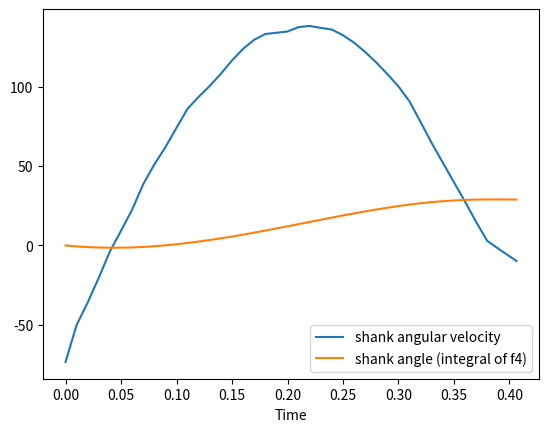
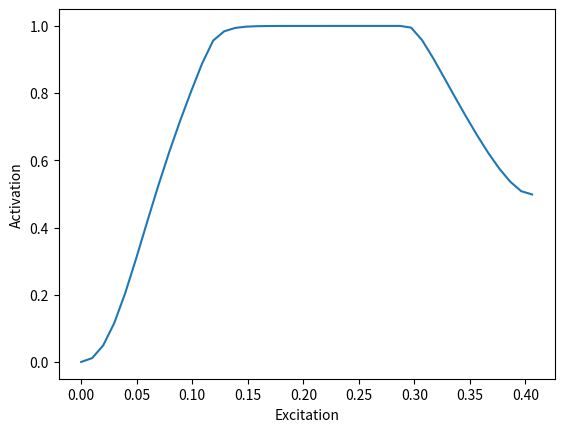
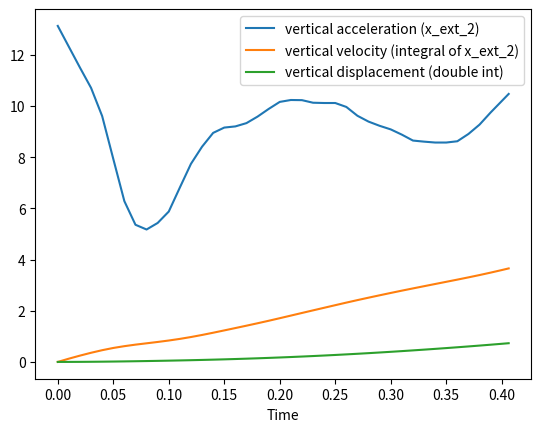
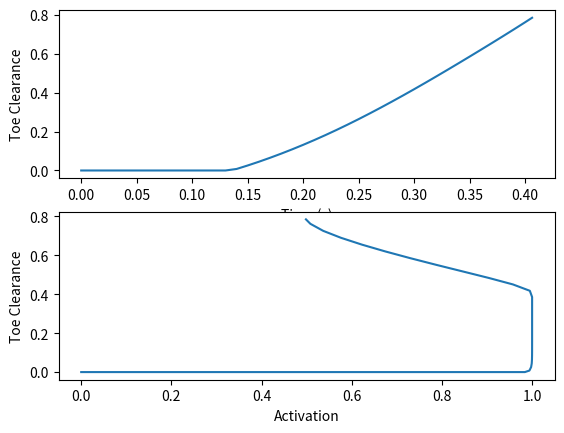
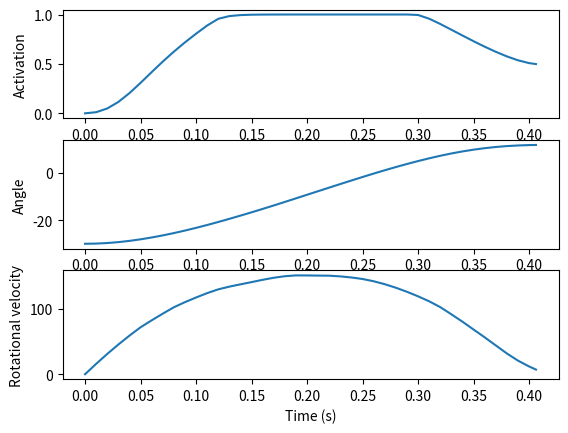

The script that saved these images, in order:
import collections
import numpy as np
import matplotlib.pyplot as plt
from scipy.optimize import fsolve
from scipy.integrate import solve_ivp,quad
from scipy.interpolate import interp1d
from scipy import signal
#from FESsignal import trapezoid_wave

class AnkleModel:
    """
    TA muscle model adapted from Benoussaad et al. (2013)
    """
    def __init__(self):
        self.Tact = 0.01 #s (Activation constant time)
        self.Tdeact = 0.04 #s (Relaxation constant time)
        self.J = 0.0197 # kg.m^2 (Inertia of the foot around ankle)
        self.d = 0.037 # m (moment arm of TA wrt ankle)
        self.tendon_length = .223 #m   Model assumes constant tendon length
        self.resting_length_muscle_tendon = .321 #m
        self.av = 1.33
        self.fv1 = 0.18
        self.fv2 = 0.023
        self.vmax = -0.9 #m/s
        self.Fmax = 600 #N
        self.W = 0.56 #shape parameter of f_fl
        self.a = [2.1, -0.08, -7.97, 0.19, -1.79]
        #optimal_length_CE is the "optimal length of the fiber at which the maximal force can be generated"
        self.optimal_length_CE = .075 #m - source: https://www.ncbi.nlm.nih.gov/pmc/articles/PMC3130447/
        self.m = 1.0275 #kg (mass of foot)
        self.COM = .1145 #m (center of mass location with respect to the ankle)

    def F_m(self, x, x_ext):
        """
        :param x: state vector
        :param x_ext: external states
        :return: TA muscular force induced by electrical stimulation (Fm)
        """
        return x[0]*self.Fmax*self.f_fl(x, x_ext)*self.f_fv(x, x_ext)

    def f_fl(self, x, x_ext):
        """
       :param x: state vector
       :param x_ext: external states
       :return: force (f_fl) due to TA muscle length
       """
        return np.exp(-pow((self.CE_length(x, x_ext)-self.optimal_length_CE)/(self.W*self.optimal_length_CE), 2))

        
    def f_fv(self, x, x_ext):
        """
       :param x: state vector
       :param x_ext: external states
       :return: force (f_fv) due to muscle contraction speed
       """
        v_ce = self.d*(x_ext[3]-x[2]) # muscle contraction speed
        if v_ce < 0:
            return (1-(v_ce/self.vmax))/(1+(v_ce/(self.vmax*self.fv1)))
        else:
            return (1+self.av*(v_ce/self.fv2))/(1+(v_ce/self.fv2))
        
    def CE_length(self, x, x_ext):
        """
        :param x: state vector
        :param x_ext: external states
        :return: length of contractile element
        """
        #model assumes constant tendon length
        lmt = self.resting_length_muscle_tendon + self.d*(x_ext[2]-x[1])
        return lmt - self.tendon_length

    def T_grav(self, x):
        """
        :param x: state vector
        :return: torque of the foot around the ankle due to gravity
        """
        g = -9.81 #gravity acceleration
        return self.m*self.COM*np.cos(np.deg2rad(x[1]))*g

    def T_acc(self, x, x_ext):
        """
        :param x: state vector
        :param x_ext: external states
        :return: torque due to movement of the ankle
        """
        return self.m*self.COM*(x_ext[0]*np.sin(np.deg2rad(x[1]))-x_ext[1]*np.cos(np.deg2rad(x[1])))

    def T_ela(self, x):
        """
        :param x: state vector
        :return: passive elastic torque of the foot around the ankle due to passive muscles and tissues
        """
        return np.exp(self.a[0]+self.a[1]*x[1])-np.exp(self.a[2]+self.a[3]*x[1])+self.a[4]

    def get_derivative(self, t, x, x_ext_1,x_ext_2,x_ext_3,x_ext_4, u):
        """
        :param t: time
        :param u: normalized muscle excitation (0 <= E <=1 )
        :param x: state variables [normalized activation level of TA muscle; foot-ankle angle; rotational velocity of foot]
        :param x_ext: external states
        :return: time derivatives of state variables
        """
        u_val = u(t)
        x_ext = [x_ext_1(t),x_ext_2(t),x_ext_3(t),x_ext_4(t)]
        #
        # if x[0]>1:
        #     x[0] =1
        B = 0.82 #viscosity parameter
        x1_dot = (u_val-x[0])*(u_val/self.Tact-(1-u_val)/self.Tdeact)
        x2_dot = x[2]
        x3_dot = (1/self.J)*(self.F_m(x,x_ext)*self.d + self.T_grav(x) + self.T_acc(x, x_ext) + self.T_ela(x) + B*(x_ext[3]-x[2]))
        return [x1_dot, x2_dot, x3_dot]

def set_x_ext():
    """
   :param x_ext: external states (linear horizontal acc, linear vertical acc, absolute orientation of shank, absolute rotational velocity)
   :return: x_ext: external states returned
   """
    x_ext_1 = np.array([
        [55.966414637202874, -0.12765779690045553],
        [56.738376707464795, -0.1831112410710558],
        [57.209574334767524, -0.19098542127908447],
        [57.82363507247587, -0.24645975186933455],
        [58.44772129161619, -0.2701867245916705],
        [59.54551150841722, -0.2938510380550565],
        [60.635782614144276, -0.34132586991937863],
        [61.898993274572874, -0.34115877856217924],
        [62.69100630769873, -0.33311750699695075],
        [63.335143489702986, -0.2933497639834579],
        [64.60837963156355, -0.2614353147583439],
        [64.93170140774467, -0.23758302351810867],
        [65.73373992230252, -0.19779439408496602],
        [66.37537073394877, -0.16596349053845172],
        [67.01950791595304, -0.12619574752495932],
        [67.6661514683153, -0.07849116504448839],
        [68.6260913154267, -0.03868164919169592],
        [69.58352479218013, -0.006808972805881108],
        [70.38806967709596, 0.04091649609423964],
        [70.87681189690463, 0.08860019215506076],
        [71.36054137599733, 0.12041020928192481],
        [72.0021721876436, 0.1522411128284391],
        [72.80421070220142, 0.19202974226158176],
        [73.76916329002881, 0.24771293704833086],
        [74.25289276912152, 0.27952295417519535],
        [75.21032624587494, 0.3113956305610093],
        [75.8469443168052, 0.32735285517356605],
        [76.80187142320062, 0.35128869209240143],
        [77.4384894941309, 0.3672459167049582],
        [78.23802163833075, 0.39909770667112276],
        [79.19545511508416, 0.43097038305693647],
        [80.1503822214796, 0.45490621997577185],
        [81.10530932787502, 0.478842056894607],
        [81.74694013952127, 0.5106729604411213],
        [82.86227494882826, 0.5425665232465855],
        [84.45632649651195, 0.5903964242449564],
        [85.41125360290738, 0.6143322611637916],
        [86.53160115293035, 0.6620995029032126],
        [87.48903462968377, 0.6939721792890265],
        [88.29357951459959, 0.7416976481891477],
        [89.09060528844145, 0.7656125986883331],
        [89.72972972972973, 0.7895066627678686],
        [90.69217594719913, 0.8372530180876396],
        [91.80751075650612, 0.8691465808931036],
        [92.9228455658131, 0.9010401436985673],
        [93.88027904256651, 0.9329128200843815],
        [94.99060111115752, 0.9489327039558884],
        [96.41171310413968, 0.9491206817327378],
        [97.5145160616567, 0.9413300472033088],
        [98.61230627845774, 0.9176657337399226],
        [99.39429383015163, 0.8939596474372367],
        [100.16876227077154, 0.8464430427336149]
    ])
    x = 0.40625 * ((x_ext_1[:, 0] - 55.966414637202874) / (100 - 55.966414637202874))
    y = 9.81*x_ext_1[:, 1]
    f1 = interp1d(x, y, fill_value="extrapolate")

    x_ext_2_new = np.array([
        [7.893473645030628, -1.5458536265137672],
        [7.8966528421431255, -1.2806950588330763],
        [7.896449914667859, -1.0838554078252156],
        [7.899629111780357, -0.8186968401445238],
        [7.907982959512134, -0.5494797229585147],
        [7.912887040164392, -0.2829683054427172],
        [7.9192454343893885, 0.24734882991866702],
        [7.925942041073162, 0.4495998802669501],
        [7.938016225851479, 0.4590698291126891],
        [7.9466406435502766, 0.4658340782882169],
        [7.958850113312105, 0.34407759312871544],
        [7.974644635136961, 0.09380037363418459],
        [7.981882381754777, -0.22885431203849427],
        [7.987665814799852, -0.8153147155567595],
        [7.989728910798389, -1.142027950734755],
        [7.993516890336684, -1.467388336077644],
        [7.999232680890005, -1.98823552259329],
        [8.003155945411812, -2.4448223419414195],
        [8.010528977013138, -2.8987034616193394],
        [8.014519884026699, -3.420903497970089],
        [8.018443148548505, -3.8774903173182205],
        [8.019119573466057, -4.533622487344422],
        [8.023042837987864, -4.990209306692553],
        [8.030483512080945, -5.509703643373091],
        [8.036469872601288, -6.293003697899216],
        [8.038735896075089, -6.816556584085074],
        [8.04803673869144, -7.465924504935748],
        [8.05189236072149, -7.856898107281259],
        [8.054158384195292, -8.380450993467113],
        [8.05662733514436, -9.10084353066083],
        [8.062140198222416, -9.424851066168616],
        [8.071102828379988, -9.74615290200619],
        [8.086626780237825, -9.733977253490238],
        [8.093188101938088, -9.400499769136715],
        [8.101271379702844, -8.868829783940226],
        [8.100933167244067, -8.540763698927124],
        [8.103909436881299, -8.078765480238571],
        [8.108813517533557, -7.812254062722774],
        [8.120481847361344, -7.409104811861313],
        [8.128700410109609, -7.008661260670065],
        [8.137054257841385, -6.7394441434840555],
        [8.149128442619702, -6.7299741946383165],
        [8.156298546745763, -6.987015663308375],
        [8.161676124840307, -7.17979676481092],
        [8.16691841795134, -7.241351432308223],
        [8.172363638537641, -7.499745750813386],
        [8.187955232887234, -7.553183319300057],
        [8.194854767046271, -7.5477719199596365],
        [8.205204068284829, -7.539654820949002],
        [8.210378718904108, -7.535596271443685],
        [8.213828485983626, -7.532890571773475],
        [8.220457450175644, -7.26502630442257],
        [8.223839574763408, -7.19670738774974],
        [8.240817840193984, -6.920726021388202],
        [8.244267607273501, -6.918020321717991],
        [8.25316259493932, -7.1737089405529435],
        [8.26723223322442, -7.425339009882579],
        [8.277852104429998, -7.679674778882429],
        [8.283297325016298, -7.938069097387592],
        [8.286950019571083, -8.132203048725241],
        [8.295777364745147, -8.322278450557574],
        [8.299362416808176, -8.450799184892604],
        [8.313229127618008, -8.505589603214379],
        [8.318606705712554, -8.698370704716924],
        [8.323848998823587, -8.759925372214227],
        [8.329226576918131, -8.95270647371677],
        [8.336396681044192, -9.20974794238683],
        [8.343837355137271, -9.729242279067368],
        [8.351075101755088, -10.051896964740047],
        [8.354998366276893, -10.508483784088178],
        [8.359124558273965, -11.161910254444168],
        [8.361255296764256, -11.554236706624785]
    ])
    x=x_ext_2_new[:,0] - 7.893473645030628
    y = -x_ext_2_new[:,1]
    f2_new = interp1d(x, y, fill_value="extrapolate")

    x_ext_2 = np.array([
        [56.18810685474131, -1.3385826771653542],
        [56.71996521907154, -1.2834645669291336],
        [56.73155886189072, -1.3149606299212597],
        [57.43877107386116, -1.2362204724409447],
        [57.97932467030577, -1.2047244094488188],
        [58.51408144534079, -1.1574803149606296],
        [59.05463504178542, -1.1259842519685037],
        [59.411139558475426, -1.0944881889763776],
        [59.58069658470605, -1.0551181102362202],
        [60.12125018115066, -1.0236220472440942],
        [60.454567412202294, -0.9291338582677162],
        [60.47485628713588, -0.9842519685039368],
        [61.16467803487754, -0.8582677165354327],
        [61.51828414086275, -0.8188976377952752],
        [61.86609342543838, -0.7637795275590548],
        [62.029853630259396, -0.7086614173228343],
        [62.386358146949405, -0.6771653543307082],
        [62.91241968987005, -0.6062992125984248],
        [62.92691174339403, -0.6456692913385823],
        [63.62832713395487, -0.5511811023622043],
        [64.17177914110428, -0.5275590551181097],
        [65.27607361963189, -0.5275590551181097],
        [65.6499686005507, -0.5433070866141727],
        [66.77165354330708, -0.5905511811023617],
        [67.14554852422587, -0.6062992125984248],
        [67.34119124679967, -0.6377952755905508],
        [67.91072895029224, -0.6850393700787397],
        [68.47736824308002, -0.7244094488188972],
        [68.67301096565383, -0.7559055118110233],
        [69.42949615960582, -0.8110236220472438],
        [69.9932370416888, -0.8425196850393698],
        [70.55987633447658, -0.8818897637795272],
        [70.55987633447658, -0.8818897637795272],
        [71.49461378677357, -0.9212598425196847],
        [72.60470508671077, -0.9370078740157477],
        [73.34090140572918, -0.9370078740157477],
        [74.63504178542098, -0.9527559055118107],
        [75.56398241630836, -0.9763779527559051],
        [76.49292304719577, -0.9999999999999998],
        [77.24071300903337, -1.0314960629921257],
        [78.16385681851118, -1.0393700787401572],
        [79.45509878749817, -1.0472440944881887],
        [81.10574368388, -1.0314960629921257],
        [82.7621854016714, -1.0314960629921257],
        [83.4983817206898, -1.0314960629921257],
        [84.22878121829862, -1.0157480314960627],
        [85.13743297425243, -0.9842519685039368],
        [85.86783247186125, -0.9685039370078736],
        [86.96343171827446, -0.9448818897637792],
        [87.88077870634268, -0.9370078740157477],
        [89.34447611226508, -0.9133858267716533],
        [90.43717694797351, -0.8818897637795272],
        [91.1733732669919, -0.8818897637795272],
        [92.27476933481474, -0.8740157480314957],
        [93.56311289309694, -0.8740157480314957],
        [94.85145645137915, -0.8740157480314957],
        [95.59634800251195, -0.8976377952755903],
        [96.70933771315394, -0.9212598425196847],
        [97.46002608569633, -0.9606299212598421],
        [98.20781604753394, -0.9921259842519683],
        [98.76865851891212, -1.0157480314960627]
    ])
    x = 0.40625 * ((x_ext_2[:, 0]-56.18810685474131) / (100-56.18810685474131))
    y = -9.81*x_ext_2[:, 1]
    f2 = interp1d(x, y, fill_value="extrapolate")

    x_ext_1_new = np.array([
        [7.92172337678564, -13.492149431510597],
        [7.92159843405106, -12.879930032068671],
        [7.9296364166423725, -12.266044729499015],
        [7.929553121485986, -11.857898463204393],
        [7.933530465203448, -11.346882678772253],
        [7.933384698679772, -10.632626712756682],
        [7.937382866186331, -10.22364749489821],
        [7.939298654783224, -9.61101161967435],
        [7.945337553621258, -9.20161592603393],
        [7.945275082253967, -8.895506226312982],
        [7.947232518429054, -8.486943484236434],
        [7.9491274832368495, -7.772271042438916],
        [7.949044188080463, -7.364124776144294],
        [7.95300070800883, -6.75107242513851],
        [7.952875765274249, -6.138853025696591],
        [7.958935487901378, -5.831493898629837],
        [7.960872100287368, -5.320894589979623],
        [7.960788805130981, -4.912748323685015],
        [7.968930906667778, -4.809045853983626],
        [7.972929074174337, -4.400066636125146],
        [7.976968889259089, -4.19516055141397],
        [7.9850276956394985, -3.683311815417966],
        [7.989088334513348, -3.580442297280449],
        [7.9952105285077675, -3.5791928699346514],
        [8.00337345383366, -3.5775269668069214],
        [8.00337345383366, -3.5775269668069214],
        [8.015617841822499, -3.5750281121153193],
        [8.017616925575778, -3.3705385031860757],
        [8.021635916871434, -3.0635958519012547],
        [8.025675731956186, -2.8586897671900715],
        [8.033755362125692, -2.4488775977677335],
        [8.03975261338553, -1.8354087709800098],
        [8.043729957102995, -1.3243929865478634],
        [8.045708217067178, -1.017866811044975],
        [8.051705468327016, -0.40439798425725826],
        [8.057827662321436, -0.4031485569114608],
        [8.063949856315855, -0.4018991295656562],
        [8.072112781641748, -0.40023322643792625],
        [8.07215442921994, -0.6043063595852232],
        [8.082483028611886, -1.214443380117487],
        [8.08258714755737, -1.7246262129857541],
        [8.088771812919079, -2.0294864853609127],
        [8.099121236100121, -2.7416600724668285],
        [8.099121236100121, -2.7416600724668285],
        [8.107388280371497, -3.2501770022073586],
        [8.113572945733207, -3.5550372745825243],
        [8.113572945733207, -3.5550372745825243],
        [8.121694223480905, -3.349298238307476],
        [8.127795593686228, -3.2460122443880266],
        [8.131814584981884, -2.9390695931032056],
        [8.135875223855733, -2.8362000749656815],
        [8.135812752488443, -2.5300903752447184],
        [8.139873391362293, -2.4272208571072014],
        [8.139790096205907, -2.019074590812579],
        [8.143788263712466, -1.610095372954106],
        [8.147786431219025, -1.201116155095626],
        [8.15586606138853, -0.7913039856732738],
        [8.15986422889509, -0.38232476781479363],
        [8.170005414185166, -0.07413268918416094],
        [8.180167423264338, 0.13202282287280553],
        [8.184311357294574, -0.17325392528428551],
        [8.196659864228895, -0.6809379034609506],
        [8.198825538294948, -1.2927408271209373],
        [8.207092582566323, -1.8012577568614816],
        [8.21329807171713, -2.2081545958102993],
        [8.2216067635667, -2.9207446586981405],
        [8.221690058723086, -3.3288909249927485],
        [8.223855732789138, -3.940693848652735],
        [8.223876556578235, -4.042730415226394],
        [8.226083878222482, -4.858606472033692],
        [8.234371746282953, -5.469159968347881],
        [8.23451751280663, -6.18341593436346],
        [8.236620715505394, -6.489109158302476],
        [8.240806297113823, -6.998459039606892],
        [8.240847944692016, -7.202532172754189],
        [8.240972887426597, -7.8147515721961085],
        [8.247178376577402, -8.221648411144933],
        [8.249281579276165, -8.527341635083957],
        [8.247386614468368, -9.242014076881468],
        [8.247407438257465, -9.34405064345512],
        [8.261775852734164, -9.749281579276207],
        [8.27204198075882, -10.0533089000875],
        [8.27204198075882, -10.0533089000875],
        [8.273999416933906, -9.64474615801096],
        [8.273936945566616, -9.33863645828999],
        [8.277893465494982, -8.725584107284199],
        [8.28189163300154, -8.316604889425726],
        [8.287888884261381, -7.703136062638002],
        [8.287847236683188, -7.499062929490691],
        [8.289763025280081, -6.886427054266839],
        [8.289638082545501, -6.27420765482492],
        [8.293594602473867, -5.661155303819129],
        [8.297592769980426, -5.252176085960635],
        [8.303569197451168, -4.536670692599266],
        [8.311565532464288, -3.7187122568823128],
        [8.311482237307901, -3.3105659905876905],
        [8.31348132106118, -3.106076381658454],
        [8.31941610095373, -2.186497855149767],
        [8.321331889550622, -1.5738619799259155],
        [8.321206946816043, -0.9616425804839892],
        [8.32110282787056, -0.45145974761572205],
        [8.327120902919496, 0.05997251259834968],
        [8.333118154179335, 0.6734413393860734],
        [8.334992295198035, 1.490150347757229],
        [8.336949731373121, 1.8987130898337838],
        [8.340927075090583, 2.409728874265916],
        [8.340843779934197, 2.817875140560524],
        [8.342801216109283, 3.2264378826370788],
        [8.3426970971638, 3.736620715505346],
        [8.346611969513972, 4.553746199658441],
        [8.350547665653242, 5.2688351172378916],
        [8.356565740702179, 5.780267377451956]
    ])
    x = x_ext_1_new[:,0] - 7.92172337678564
    y = -x_ext_1_new[:, 1]
    f1_new = interp1d(x, y, fill_value="extrapolate")

    x_ext_4 = np.array([
        [56.57541412380124, -73.25196163905832],
        [57.04489973844812, -56.9790758500435],
        [58.160418482999134, -43.94071490845681],
        [59.27332170880558, -27.65039232781163],
        [60.38622493461203, -11.360069747166449],
        [61.18003487358325, 1.6695727986050883],
        [62.456408020924144, 14.712292938099438],
        [63.56931124673059, 31.00261551874462],
        [64.52266782911944, 45.662598081953035],
        [65.640802092415, 55.448997384481345],
        [66.91586748038362, 70.11769834350486],
        [68.51002615518746, 88.04707933740201],
        [70.11072362685266, 97.84655623365305],
        [71.7101133391456, 109.27201394943341],
        [73.14864864864865, 120.69311246730612],
        [74.58979947689626, 128.86224934612042],
        [76.03356582388841, 133.77942458587628],
        [77.64210985178727, 133.82301656495213],
        [79.56843940714909, 138.75326939843077],
        [80.85658238884047, 137.16216216216228],
        [82.46643417611159, 135.5797733217089],
        [84.08020924149957, 129.11944202266793],
        [85.85745422842197, 119.41150828247609],
        [87.31299040976461, 109.69485614646916],
        [89.09285091543157, 96.73496076721892],
        [90.39014821272885, 83.76198779424595],
        [91.2048823016565, 70.77593722755017],
        [92.34001743679163, 59.424585876198876],
        [93.47776809067133, 44.821272885789085],
        [94.4507410636443, 35.091543156059345],
        [95.75065387968614, 18.86660854402794],
        [97.21142109851787, 2.64603312990414],
        [98.66434176111596, -3.818657367044409]
    ])
    x = 0.40625 * ((x_ext_4[:, 0]-56.57541412380124) / (100-56.57541412380124))
    y = x_ext_4[:, 1]
    f4 = interp1d(x, y, fill_value="extrapolate")

    x_ext_4_new = np.array([
        [7.907216494845361, -0.9355670103092777],
        [7.922680412371134, -0.849656357388314],
        [7.93298969072165, -0.6812714776632269],
        [7.93298969072165, -0.5146048109965626],
        [7.938144329896907, -0.013745704467352127],
        [7.93298969072165, -0.26460481099656086],
        [7.943298969072165, 0.15378006872852445],
        [7.943298969072165, 0.23711340206185838],
        [7.943298969072165, 0.32044673539519053],
        [7.943298969072165, 0.40378006872852357],
        [7.943298969072165, 0.6537800687285245],
        [7.948453608247423, 0.9046391752577332],
        [7.958762886597938, 1.0730240549828194],
        [7.958762886597938, 1.3230240549828194],
        [7.963917525773196, 1.573883161512029],
        [7.969072164948454, 1.9080756013745717],
        [7.979381443298969, 2.159793814432991],
        [7.989690721649485, 2.4115120274914092],
        [7.989690721649485, 2.744845360824743],
        [8.010309278350515, 2.9149484536082477],
        [8.02061855670103, 2.833333333333334],
        [8.036082474226804, 3.085910652920963],
        [8.04639175257732, 3.337628865979382],
        [8.061855670103093, 3.673539518900344],
        [8.061855670103093, 4.006872852233678],
        [8.082474226804123, 4.010309278350516],
        [8.092783505154639, 3.6786941580756016],
        [8.108247422680414, 3.9312714776632305],
        [8.118556701030927, 4.266323024054983],
        [8.1340206185567, 4.3522336769759455],
        [8.144329896907216, 4.603951890034365],
        [8.149484536082474, 4.938144329896907],
        [8.164948453608247, 5.190721649484535],
        [8.175257731958762, 4.942439862542955],
        [8.195876288659793, 4.612542955326461],
        [8.216494845360826, 4.5326460481099655],
        [8.231958762886599, 4.201890034364261],
        [8.231958762886599, 3.7852233676975953],
        [8.237113402061855, 3.286082474226805],
        [8.231958762886599, 3.4518900343642613],
        [8.242268041237114, 2.9536082474226806],
        [8.247422680412372, 2.621134020618557],
        [8.257731958762886, 2.3728522336769764],
        [8.262886597938145, 2.123711340206186],
        [8.268041237113403, 1.9579037800687296],
        [8.268041237113403, 1.4579037800687296],
        [8.278350515463918, 1.1262886597938158],
        [8.278350515463918, 0.7096219931271497],
        [8.293814432989691, 0.5455326460481116],
        [8.304123711340207, 0.21391752577319778],
        [8.31958762886598, 0.049828178694159675],
        [8.34020618556701, -0.030068728522335775]
    ])
    x = x_ext_4_new[:, 0] - 7.907216494845361
    y = 180/np.pi*x_ext_4_new[:, 1]
    f4_new = interp1d(x, y, fill_value="extrapolate")

    x_ext_3 = np.array([
        [2.8359375, -11.587030716723547],
        [2.8515625, -11.416382252559725],
        [2.8671875, -11.16040955631399],
        [2.875, -10.989761092150168],
        [2.8828125, -10.392491467576786],
        [2.890625, -10.051194539249146],
        [2.8984375, -9.624573378839589],
        [2.90625, -9.197952218430032],
        [2.9140625, -8.941979522184297],
        [2.921875, -8.51535836177474],
        [2.9296875, -8.088737201365184],
        [2.9375, -7.406143344709896],
        [2.9453125, -6.723549488054605],
        [2.953125, -5.69965870307167],
        [2.9609374999999996, -5.187713310580204],
        [2.953125, -5.443686006825935],
        [2.9687500000000004, -4.846416382252556],
        [2.9687500000000004, -4.590443686006825],
        [2.9687500000000004, -4.249146757679181],
        [2.9765625, -3.993174061433443],
        [2.9921875, -2.9692832764505113],
        [3, -2.030716723549485],
        [3.0078125, -1.4334470989761066],
        [3.015625, -0.7508532423208152],
        [3.0234375, 0.017064846416385393],
        [3.03125, 0.784982935153586],
        [3.0390625, 1.4675767918088756],
        [3.046875, 2.150170648464165],
        [3.0546875, 3.0034129692832767],
        [3.0625, 3.515358361774746],
        [3.0546875, 3.3447098976109224],
        [3.0625, 3.771331058020479],
        [3.0703125, 4.539249146757681],
        [3.0781249999999996, 5.221843003412971],
        [3.0859375000000004, 5.477815699658704],
        [3.09375, 6.245733788395906],
        [3.1015625, 6.501706484641639],
        [3.109375, 7.184300341296931],
        [3.1171875, 7.440273037542664],
        [3.125, 8.122866894197955],
        [3.1328125, 8.378839590443686],
        [3.1484375, 8.976109215017065],
        [3.15625, 9.31740614334471],
        [3.1640625, 9.573378839590445],
        [3.1796875, 9.744027303754267],
        [3.1953125, 9.829351535836178],
        [3.2109375000000004, 9.658703071672356],
        [3.2265625, 9.488054607508534],
        [3.2421875, 9.31740614334471]
    ])
    # x = x_ext_3[:, 0] - 2.8359375
    # y = x_ext_3[:, 1]
    # f3 = interp1d(x, y, fill_value="extrapolate")
    sol = solve_ivp(shank_derivative, [0, 0.40625], [0], first_step=0.01, max_step=0.01, args=(f4,))
    f3 = interp1d(sol.t, sol.y.T[:,0], fill_value="extrapolate")
    plt.figure()
    plt.plot(sol.t, f4(sol.t))
    plt.plot(sol.t, sol.y.T[:, 0])
    plt.xlabel('Time')
    plt.legend(('shank angular velocity','shank angle (integral of f4)'))
    plt.show(block=False)
    return f1, f2, f3, f4
    # return f1_new,f2_new,f3_new,f4_new

def input(t):
    # return 0.3
    # return np.sin(t) / 2 + 0.5
    return 1

def trapezoid_wave(t, width=0.65, slope=7, amp=1):
    a = slope*width*signal.sawtooth((2*np.pi*(t+0.12))/width, width=0.5)/4.
    #a = slope * width * signal.sawtooth((2 * np.pi * (t + 0.18)) / width, width=0.5) / 4.
    if a>amp/2.:
        a = amp/2.
    elif a<-amp/2.:
        a = -amp/2.
    return a + amp/2.
def toe_clearance(states,x_ext_2):
    solve = solve_ivp(differential_eqn,[0,.40625],[0,0],first_step = 0.01, max_step = 0.01, args=(x_ext_2,))
    solutions = solve.y.T
    print(f"length of toe clear sol: {len(solutions)}")
    length_foot = .26
    alphaF_min = states[:,1]
    print(f"length of alpha min: {len(alphaF_min)}")
    print(solutions[:,0])
    print("ankle to toe")
    print(np.sin(np.deg2rad(-alphaF_min))*length_foot)

    plt.figure()
    plt.plot(solve.t,x_ext_2(solve.t))
    plt.plot(solve.t, solutions[:, 1])
    plt.plot(solve.t,solutions[:,0])
    plt.xlabel('Time')
    plt.legend(('vertical acceleration (x_ext_2)', 'vertical velocity (integral of x_ext_2)','vertical displacement (double int)'))
    plt.show(block=False)

    toe_clearance = solutions[:,0] - np.sin(np.deg2rad((-alphaF_min)))*length_foot
    for i in range(len(toe_clearance)):
        if toe_clearance[i]<0:
            toe_clearance[i] = 0

    return toe_clearance

def differential_eqn(t,x,x_ext):
    # [vertical height, vertical velocity]
    x1_dot = x[1]
    x2_dot = x_ext(t)
    return [x1_dot, x2_dot]

def shank_derivative(t,x,x_ext_4):
    x1_dot = x_ext_4(t)
    return x1_dot

def zero_input(t):
    return 0.5

#0.3m
(x_ext_1,x_ext_2,x_ext_3,x_ext_4) = set_x_ext()
ankle = AnkleModel()
# sol = solve_ivp(ankle.get_derivative,[0,6],[0.8,8,-4],rtol = 1e-5, atol = 1e-8,args=(x_ext_1,x_ext_2,x_ext_3,x_ext_4,input))
#sol = solve_ivp(ankle.get_derivative,[0,3],[0.5,-15,0],rtol = 1e-5, atol = 1e-8,args=(x_ext_1,x_ext_2,x_ext_3,x_ext_4,trapezoid_wave))
# sol = solve_ivp(ankle.get_derivative,[0,0.406],[0.8,-15,20], first_step = 0.01, max_step = 0.01,args=(x_ext_1,x_ext_2,x_ext_3,x_ext_4,trapezoid_wave))
sol = solve_ivp(ankle.get_derivative,[0,0.40625],[0,-30,0], first_step = 0.01, max_step = 0.01,args=(x_ext_1,x_ext_2,x_ext_3,x_ext_4,trapezoid_wave))
#sol = solve_ivp(ankle.get_derivative,[0,0.406],[0.8,-10,45],rtol = 1e-5, atol = 1e-8,args=(x_ext_1,x_ext_2,x_ext_3,x_ext_4,trapezoid_wave))

times = sol.t
states = sol.y.T
excitation = np.linspace(0, 0.406, len(states[:,0]))
plt.figure()
plt.plot(excitation,states[:,0])
plt.xlabel('Excitation')
plt.ylabel('Activation')
plt.show(block=False)

toe_clear = toe_clearance(states,x_ext_2)
plt.figure()
plt.subplot(2, 1, 1)
plt.plot(times,toe_clear)
plt.xlabel('Time (s)')
plt.ylabel('Toe Clearance')
plt.subplot(2, 1, 2)
plt.plot(states[:,0],toe_clear)
plt.xlabel('Activation')
plt.ylabel('Toe Clearance')
plt.show(block=False)

plt.figure()
plt.subplot(3, 1, 1)
plt.plot(times,states[:,0])
plt.xlabel('Time (s)')
plt.ylabel('Activation')
plt.subplot(3, 1, 2)
plt.plot(times,states[:,1])
plt.xlabel('Time (s)')
plt.ylabel('Angle')
plt.subplot(3, 1, 3)
plt.plot(times,states[:,2])
plt.xlabel('Time (s)')
plt.ylabel('Rotational velocity')
plt.show(block=False)
plt.show()